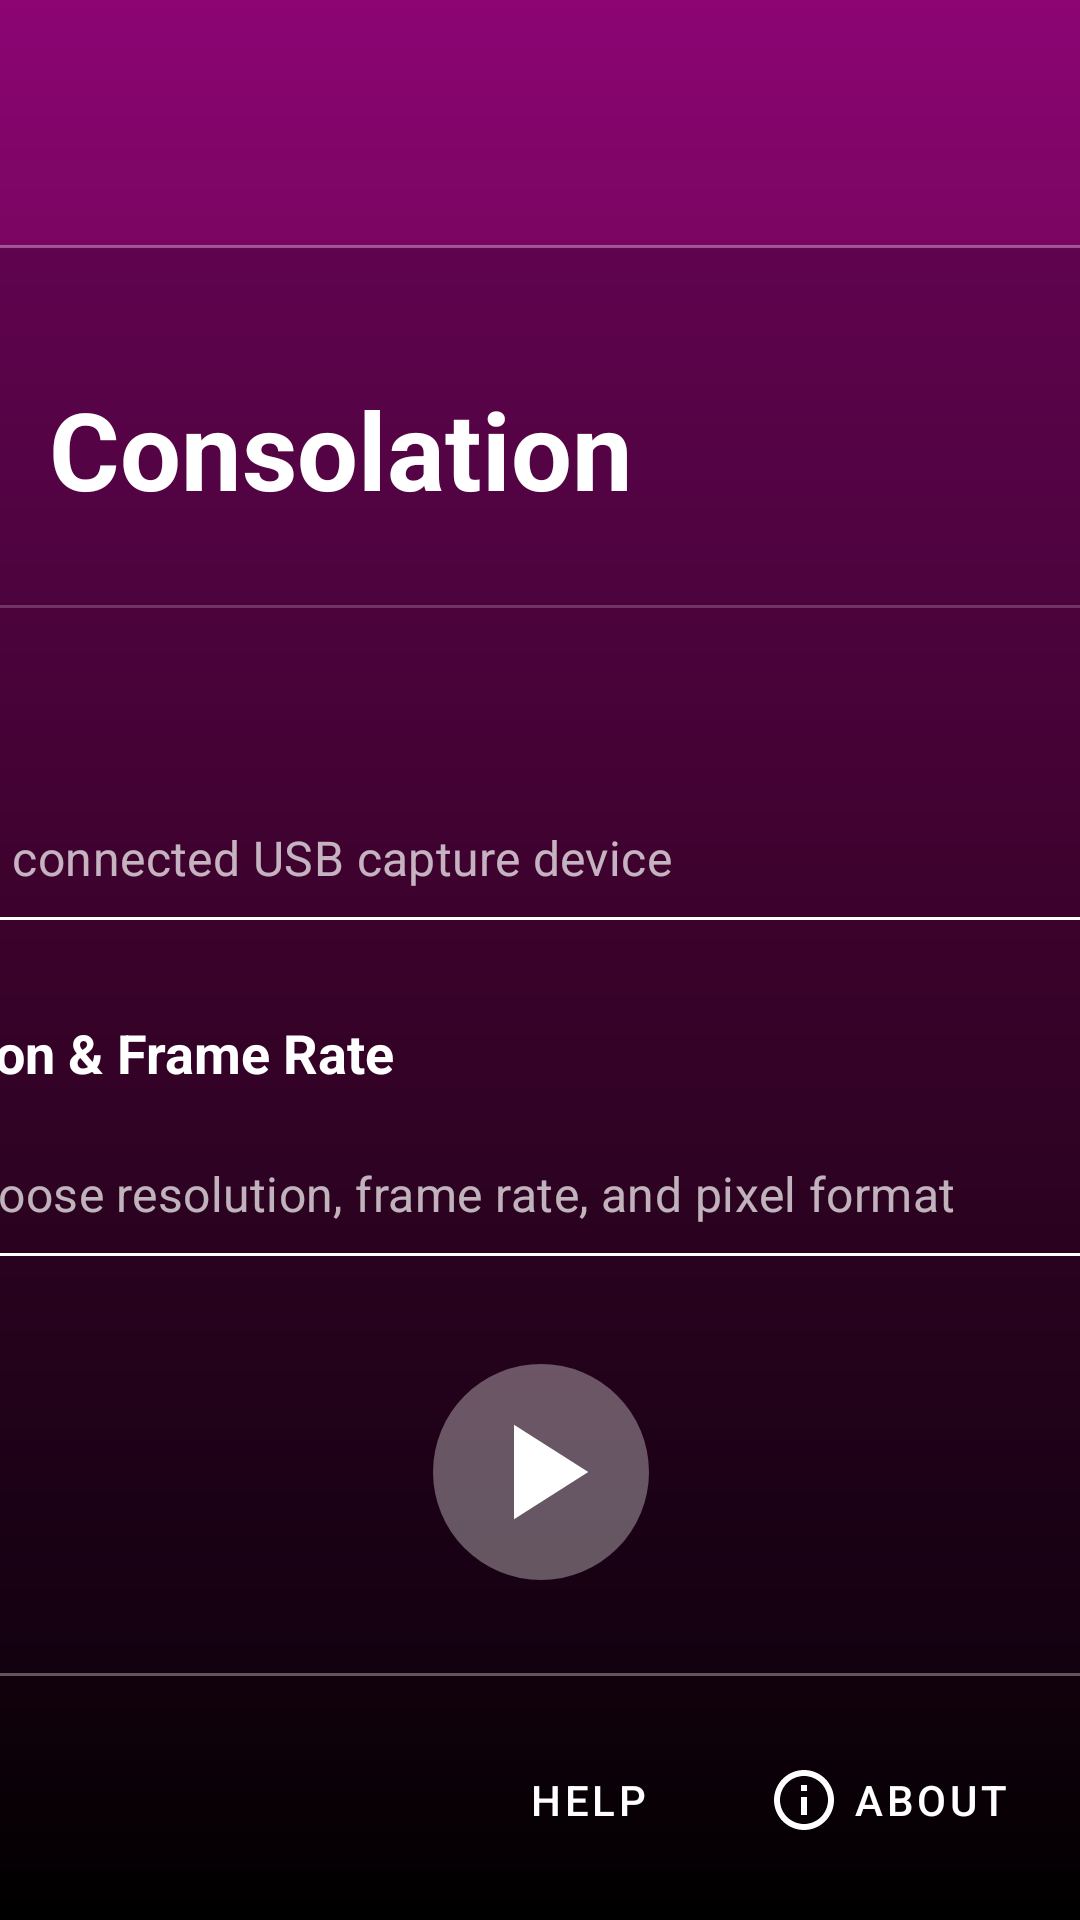

Layout XML and referenced resources for this Android screen:
<!-- AndroidManifest.xml: application theme Theme.Consolation -->
<!-- res/layout/startup_screen.xml -->
<?xml version="1.0" encoding="utf-8"?>
<androidx.constraintlayout.widget.ConstraintLayout xmlns:android="http://schemas.android.com/apk/res/android"
    xmlns:app="http://schemas.android.com/apk/res-auto"
    xmlns:tools="http://schemas.android.com/tools"
    android:layout_width="match_parent"
    android:layout_height="match_parent"
    android:background="@drawable/bg_consolation"
    android:clickable="true"
    android:focusable="true">

    <LinearLayout
        android:layout_width="560dp"
        android:layout_height="wrap_content"
        android:background="@drawable/bg_panel"
        android:orientation="vertical"
        android:padding="32dp"
        app:layout_constraintBottom_toBottomOf="parent"
        app:layout_constraintEnd_toEndOf="parent"
        app:layout_constraintStart_toStartOf="parent"
        app:layout_constraintTop_toTopOf="parent">

        
        <LinearLayout
            android:layout_width="match_parent"
            android:layout_height="wrap_content"
            android:gravity="center_vertical"
            android:orientation="horizontal">

            
            <ImageView
                android:id="@+id/startup_app_icon"
                android:layout_width="72dp"
                android:layout_height="72dp"
                android:contentDescription="@string/app_name"
                android:scaleType="centerCrop"
                android:src="@drawable/app_icon_large" />

            <TextView
                android:id="@+id/appNameText"
                android:layout_width="wrap_content"
                android:layout_height="wrap_content"
                android:layout_marginStart="12dp"
                android:text="@string/label_title"
                android:textColor="@android:color/white"
                android:textSize="36sp"
                android:textStyle="bold" />

            <TextView
                android:id="@+id/appVersionText"
                android:layout_width="wrap_content"
                android:layout_height="wrap_content"
                android:layout_marginStart="8dp"
                android:textColor="#B3FFFFFF"
                android:textSize="16sp"
                tools:text="v1.0" />
        </LinearLayout>

        <View
            android:layout_width="match_parent"
            android:layout_height="1dp"
            android:layout_marginTop="16dp"
            android:background="#33FFFFFF" />

        <TextView
            android:id="@+id/permissionNoticeText"
            android:layout_width="match_parent"
            android:layout_height="wrap_content"
            android:layout_marginTop="24dp"
            android:gravity="center"
            android:lineSpacingExtra="4dp"
            android:text="@string/startup_permission_notice"
            android:textColor="#CCFFFFFF"
            android:textSize="16sp"
            android:textStyle="bold"
            android:visibility="gone"
            tools:visibility="visible" />

        <View
            android:id="@+id/permissionNoticeDivider"
            android:layout_width="match_parent"
            android:layout_height="1dp"
            android:layout_marginTop="24dp"
            android:background="#33FFFFFF"
            android:visibility="gone"
            tools:visibility="visible" />

        
        <TextView
            android:layout_width="wrap_content"
            android:layout_height="wrap_content"
            android:layout_marginTop="24dp"
            android:text="@string/label_device"
            android:textColor="@android:color/white"
            android:textSize="18sp"
            android:textStyle="bold" />

        <LinearLayout
            android:layout_width="match_parent"
            android:layout_height="wrap_content"
            android:layout_marginTop="0dp"
            android:gravity="center_vertical"
            android:orientation="horizontal">

            <com.google.android.material.textfield.TextInputLayout
                android:id="@+id/deviceInputLayout"
                style="@style/Widget.MaterialComponents.TextInputLayout.FilledBox.ExposedDropdownMenu"
                android:layout_width="0dp"
                android:layout_height="wrap_content"
                android:layout_weight="1"
                app:boxBackgroundColor="@android:color/transparent"
                app:boxStrokeColor="@android:color/white"
                app:boxStrokeWidth="0dp"
                app:boxStrokeWidthFocused="0dp"
                app:endIconTint="@android:color/white"
                app:hintEnabled="false">

                <AutoCompleteTextView
                    android:id="@+id/deviceDropdown"
                    android:layout_width="match_parent"
                    android:layout_height="wrap_content"
                    android:background="@drawable/bg_startup_dropdown_value"
                    android:cursorVisible="false"
                    android:focusable="false"
                    android:focusableInTouchMode="false"
                    android:hint="@string/hint_select_device"
                    android:inputType="textNoSuggestions"
                    android:paddingStart="0dp"
                    android:paddingEnd="48dp"
                    android:textColor="@android:color/white"
                    android:textColorHint="#B3FFFFFF" />
            </com.google.android.material.textfield.TextInputLayout>

            <ImageButton
                android:id="@+id/compatibilityWarningButton"
                android:layout_width="48dp"
                android:layout_height="48dp"
                android:layout_marginStart="8dp"
                android:background="?attr/selectableItemBackgroundBorderless"
                android:contentDescription="@string/action_capture_card_compatibility_warning"
                android:padding="10dp"
                android:src="@drawable/ic_warning"
                android:visibility="gone"
                tools:visibility="visible" />
        </LinearLayout>

        
        <TextView
            android:id="@+id/resolutionLabel"
            android:layout_width="wrap_content"
            android:layout_height="wrap_content"
            android:layout_marginTop="32dp"
            android:text="@string/label_resolution"
            android:textColor="@android:color/white"
            android:textSize="18sp"
            android:textStyle="bold" />

        <com.google.android.material.textfield.TextInputLayout
            android:id="@+id/resolutionInputLayout"
            style="@style/Widget.MaterialComponents.TextInputLayout.FilledBox.ExposedDropdownMenu"
            android:layout_width="match_parent"
            android:layout_height="wrap_content"
            android:layout_marginTop="0dp"
            app:boxBackgroundColor="@android:color/transparent"
            app:boxStrokeColor="@android:color/white"
            app:boxStrokeWidth="0dp"
            app:boxStrokeWidthFocused="0dp"
            app:endIconTint="@android:color/white"
            app:hintEnabled="false">

            <AutoCompleteTextView
                android:id="@+id/resolutionDropdown"
                android:layout_width="match_parent"
                android:layout_height="wrap_content"
                android:background="@drawable/bg_startup_dropdown_value"
                android:cursorVisible="false"
                android:focusable="true"
                android:focusableInTouchMode="false"
                android:hint="@string/hint_select_resolution"
                android:inputType="textNoSuggestions"
                android:paddingStart="0dp"
                android:paddingEnd="48dp"
                android:textColor="@android:color/white"
                android:textColorHint="#B3FFFFFF" />
        </com.google.android.material.textfield.TextInputLayout>

        <com.google.android.material.button.MaterialButton
            android:id="@+id/requestUsbPermissionButton"
            style="@style/Widget.MaterialComponents.Button.OutlinedButton"
            android:layout_width="match_parent"
            android:layout_height="wrap_content"
            android:layout_marginTop="8dp"
            android:minHeight="48dp"
            android:text="@string/action_request_permission"
            app:backgroundTint="#22FFFFFF"
            app:cornerRadius="24dp"
            android:textColor="@android:color/white"
            android:visibility="gone"
            app:strokeColor="#55FFFFFF"
            app:strokeWidth="1dp"
            tools:visibility="visible" />

        
        <ImageButton
            android:id="@+id/playButton"
            android:layout_width="72dp"
            android:layout_height="72dp"
            android:layout_gravity="center_horizontal"
            android:layout_marginTop="36dp"
            android:background="@drawable/bg_play_button"
            android:contentDescription="@string/action_start_video"
            android:padding="0dp"
            android:scaleType="center"
            android:src="@drawable/ic_play_arrow"
            app:tint="@android:color/white" />

    </LinearLayout>

    
    <LinearLayout
        android:layout_width="wrap_content"
        android:layout_height="wrap_content"
        android:layout_margin="16dp"
        android:orientation="horizontal"
        app:layout_constraintBottom_toBottomOf="parent"
        app:layout_constraintEnd_toEndOf="parent">

        <com.google.android.material.button.MaterialButton
            android:id="@+id/helpButton"
            style="@style/Widget.MaterialComponents.Button.TextButton"
            android:layout_width="wrap_content"
            android:layout_height="wrap_content"
            android:text="@string/action_help"
            android:textColor="@android:color/white"
            app:icon="@drawable/ic_help"
            app:iconTint="@android:color/white" />

        <com.google.android.material.button.MaterialButton
            android:id="@+id/aboutButton"
            style="@style/Widget.MaterialComponents.Button.TextButton"
            android:layout_width="wrap_content"
            android:layout_height="wrap_content"
            android:layout_marginStart="8dp"
            android:text="@string/action_about"
            android:textColor="@android:color/white"
            app:icon="@drawable/ic_info"
            app:iconTint="@android:color/white" />
    </LinearLayout>

</androidx.constraintlayout.widget.ConstraintLayout>
<!-- resources referenced by this layout -->
<resources>
  <!-- drawable bg_consolation (drawable) -->
  <?xml version="1.0" encoding="utf-8"?>
  <shape xmlns:android="http://schemas.android.com/apk/res/android">
      <gradient
          android:angle="270"
          android:startColor="#8C0573"
          android:centerColor="#470330"
          android:endColor="#000000" />
  </shape>
  <!-- drawable bg_panel (drawable) -->
  <?xml version="1.0" encoding="utf-8"?>
  <shape xmlns:android="http://schemas.android.com/apk/res/android">
      <solid android:color="#40100018" />
      <stroke
          android:width="1dp"
          android:color="#55FFFFFF" />
      <corners android:radius="18dp" />
  </shape>
  <!-- drawable bg_play_button (drawable) -->
  <?xml version="1.0" encoding="utf-8"?>
  <shape xmlns:android="http://schemas.android.com/apk/res/android"
      android:shape="oval">
      <solid android:color="#55FFFFFF" />
  </shape>
  <!-- drawable bg_startup_dropdown_value (drawable) -->
  <?xml version="1.0" encoding="utf-8"?>
  <layer-list xmlns:android="http://schemas.android.com/apk/res/android">
      <item android:gravity="bottom">
          <shape>
              <size android:height="1dp" />
              <solid android:color="#FFFFFFFF" />
          </shape>
      </item>
  </layer-list>
  <!-- drawable ic_info (drawable) -->
  <vector xmlns:android="http://schemas.android.com/apk/res/android"
      android:width="24dp"
      android:height="24dp"
      android:viewportWidth="24"
      android:viewportHeight="24"
      android:tint="?attr/colorControlNormal">
    <path
        android:fillColor="@android:color/white"
        android:pathData="M11,9h2V7h-2v2zM11,17h2v-6h-2v6zM12,2C6.48,2 2,6.48 2,12s4.48,10 10,10 10,-4.48 10,-10S17.52,2 12,2zM12,20c-4.41,0 -8,-3.59 -8,-8s3.59,-8 8,-8 8,3.59 8,8 -3.59,8 -8,8z"/>
  </vector>
  <!-- drawable ic_play_arrow (drawable) -->
  <vector xmlns:android="http://schemas.android.com/apk/res/android"
      android:width="54dp"
      android:height="54dp"
      android:viewportWidth="24"
      android:viewportHeight="24">
      <path
          android:fillColor="#FFFFFFFF"
          android:pathData="M8,5v14l11,-7z" />
  </vector>
  <string name="action_about">About</string>
  <string name="action_capture_card_compatibility_warning">Capture card compatibility warning</string>
  <string name="action_help">Help</string>
  <string name="action_request_permission">Request USB permission</string>
  <string name="action_start_video">Play</string>
  <string name="app_name">Consolation</string>
  <string name="hint_select_device">Choose a connected USB capture device</string>
  <string name="hint_select_resolution">Tap to choose resolution, frame rate, and pixel format</string>
  <string name="label_device">Device</string>
  <string name="label_resolution">Resolution &amp; Frame Rate</string>
  <string name="label_title">Consolation</string>
  <string name="startup_permission_notice">You\'ll be asked to allow camera, microphone, and USB access, which is required because Android treats capture cards as USB webcams.</string>
  <color name="purple_500">#FF6200EE</color>
  <color name="purple_700">#FF3700B3</color>
  <color name="white">#FFFFFFFF</color>
  <color name="brand_fuchsia">#FFAF3A9E</color>
  <style name="Widget.Consolation.PopupMenu" parent="@style/Widget.AppCompat.PopupMenu">
          <item name="android:popupBackground">@drawable/bg_popup_menu_modern</item>
          <item name="android:itemTextAppearance">@style/TextAppearance.Consolation.PopupMenu</item>
      </style>
  <!-- drawable bg_popup_menu_modern (drawable) -->
  <?xml version="1.0" encoding="utf-8"?>
  <shape xmlns:android="http://schemas.android.com/apk/res/android">
      <solid android:color="#FF121212" />
      <corners android:radius="12dp" />
  </shape>
  <style name="TextAppearance.Consolation.PopupMenu" parent="@style/TextAppearance.AppCompat.Widget.PopupMenu.Large">
          <item name="android:textColor">@color/white</item>
          <item name="android:textSize">18sp</item>
      </style>
</resources>
